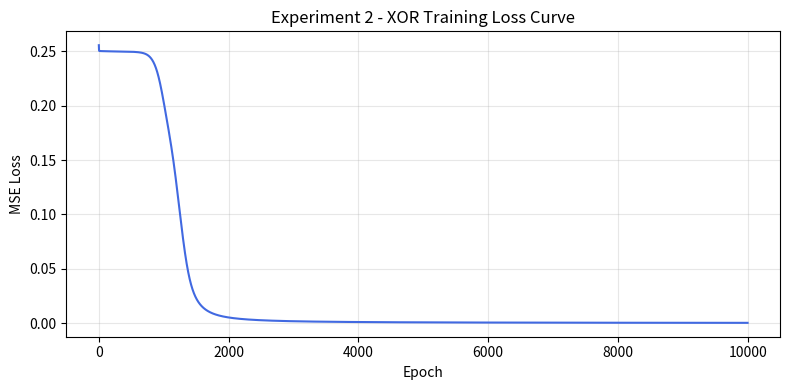

This figure's Python source:
import numpy as np
import matplotlib.pyplot as plt

X = np.array([[0, 0],
              [0, 1],
              [1, 0],
              [1, 1]])
y = np.array([[0], [1], [1], [0]])

def sigmoid(x):
    return 1 / (1 + np.exp(-x))

def sigmoid_deriv(x):
    return x * (1 - x)

np.random.seed(42)
W1 = np.random.randn(2, 4) * 0.5
b1 = np.zeros((1, 4))
W2 = np.random.randn(4, 1) * 0.5
b2 = np.zeros((1, 1))
lr = 0.5
epochs = 10000
losses = []

print("=" * 50)
print("  Experiment 2: Feedforward NN for XOR Problem")
print("=" * 50)
print("Architecture: 2 --> 4 --> 1  (Sigmoid activation)")
print("\nTraining...")

for epoch in range(epochs):
    Z1 = X @ W1 + b1
    A1 = sigmoid(Z1)
    Z2 = A1 @ W2 + b2
    A2 = sigmoid(Z2)

    loss = np.mean((y - A2) ** 2)
    losses.append(loss)

    dA2 = -(y - A2)
    dZ2 = dA2 * sigmoid_deriv(A2)
    dW2 = A1.T @ dZ2
    db2 = np.sum(dZ2, axis=0, keepdims=True)

    dA1 = dZ2 @ W2.T
    dZ1 = dA1 * sigmoid_deriv(A1)
    dW1 = X.T @ dZ1
    db1 = np.sum(dZ1, axis=0, keepdims=True)

    W2 -= lr * dW2
    b2 -= lr * db2
    W1 -= lr * dW1
    b1 -= lr * db1

    if (epoch + 1) % 2000 == 0:
        print(f"  Epoch {epoch+1:5d} | Loss: {loss:.6f}")

print("\n" + "=" * 52)
print("             XOR Final Predictions")
print("=" * 52)
print(f"{'Input':<10} {'Actual':>8} {'Raw Output':>12} {'Rounded':>8}")
print("-" * 42)
for i in range(len(X)):
    A1_p = sigmoid(X[i] @ W1 + b1)
    A2_p = sigmoid(A1_p @ W2 + b2)
    print(f"{str(X[i]):<10} {y[i][0]:>8} {A2_p[0][0]:>12.6f} {round(A2_p[0][0]):>8}")

plt.figure(figsize=(8, 4))
plt.plot(losses, color='royalblue', linewidth=1.5)
plt.title('Experiment 2 - XOR Training Loss Curve')
plt.xlabel('Epoch')
plt.ylabel('MSE Loss')
plt.grid(True, alpha=0.3)
plt.tight_layout()
plt.savefig('exp2_xor_loss.png', dpi=100)
plt.show()
print("\nLoss curve saved as exp2_xor_loss.png")
